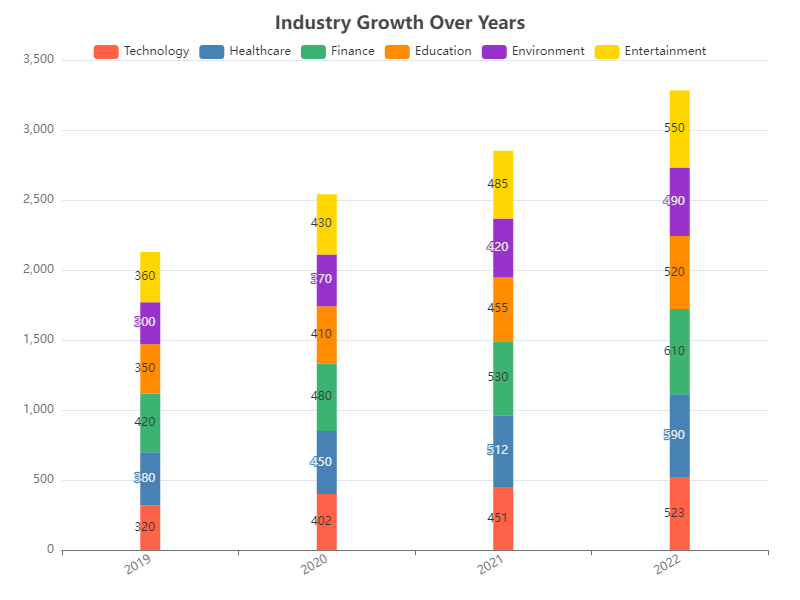

Values plotted in this chart, from the file beside it:
Category, 2019, 2020, 2021, 2022
Technology, 320, 402, 451, 523
Healthcare, 380, 450, 512, 590
Finance, 420, 480, 530, 610
Education, 350, 410, 455, 520
Environment, 300, 370, 420, 490
Entertainment, 360, 430, 485, 550
